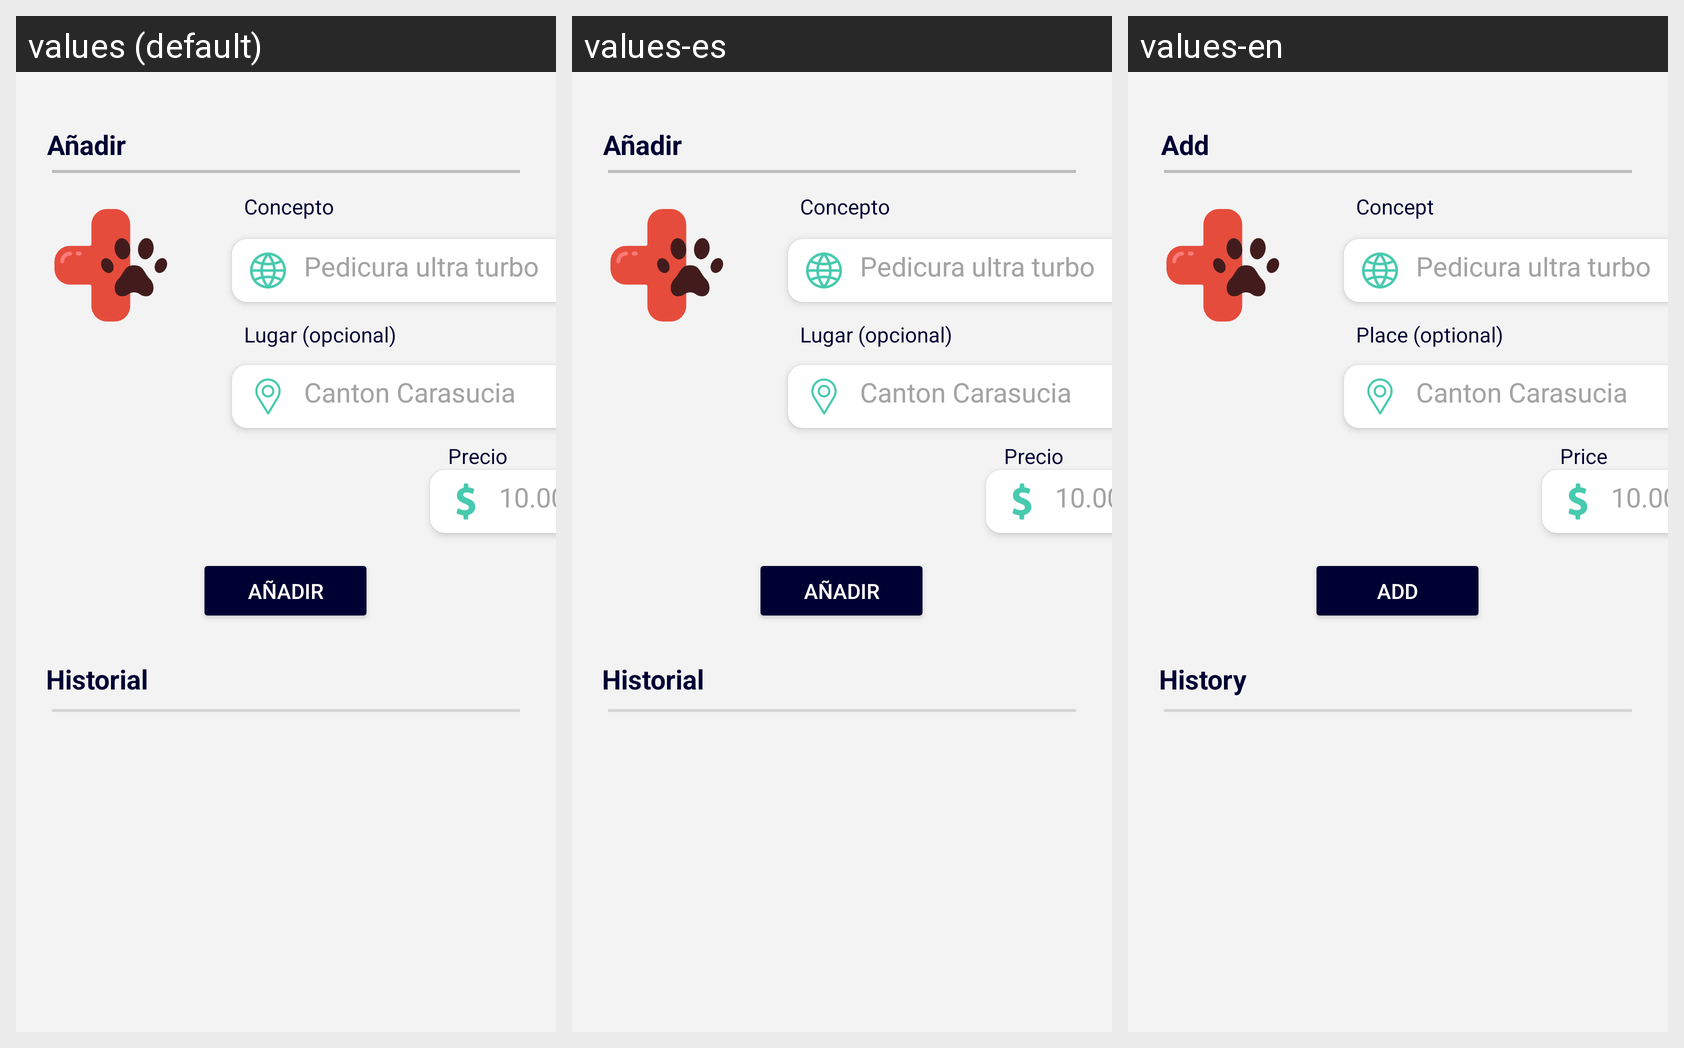

For this localized Android screen grid, give each drawn string resource with its value in every locale shown.
Android screen res/layout/fragment_expenses_careful.xml rendered under 3 locales, left to right: values (default), values-es, values-en. Device: Nexus 5 (rendered at 1080×1920; each locale shown at half size, 540×960, under a caption strip naming it); theme Theme.LifeDogApp.
Strings drawn on this screen, with the default value and each locale's value (text and hints the layout hard-codes, and strings that could not be matched under every locale, appear in the picture but are not listed):

title_add
  values: Añadir
  values-es: Añadir
  values-en: Add

optional_place
  values: Lugar (opcional)
  values-es: Lugar (opcional)
  values-en: Place (optional)

btn_add
  values: Añadir
  values-es: Añadir
  values-en: Add

title_history
  values: Historial
  values-es: Historial
  values-en: History

concept
  values: Concepto
  values-es: Concepto
  values-en: Concept

price
  values: Precio
  values-es: Precio
  values-en: Price
